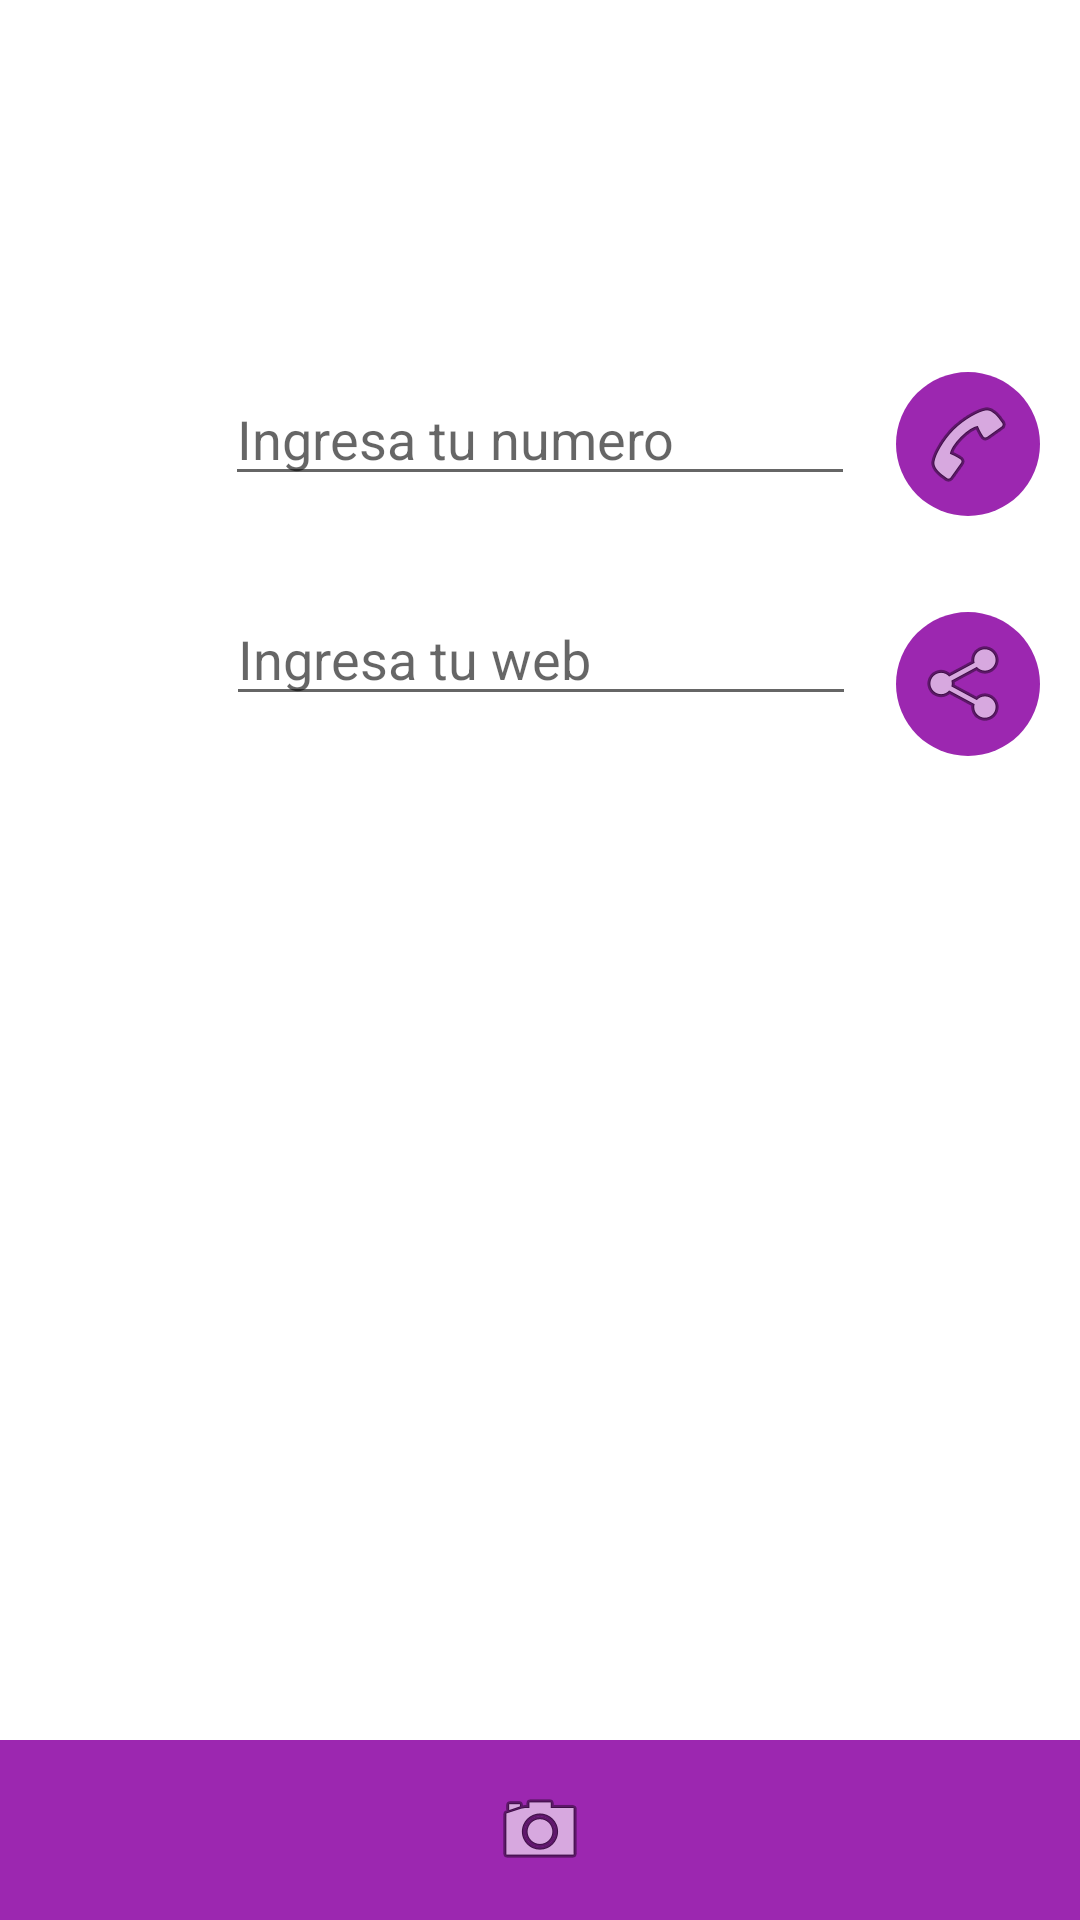

Produce the Android XML layout that renders to this screen, including the resource entries it uses.
<!-- AndroidManifest.xml: application theme Theme.SeccionDiseno -->
<!-- res/layout/activity_third.xml -->
<?xml version="1.0" encoding="utf-8"?>
<androidx.constraintlayout.widget.ConstraintLayout xmlns:android="http://schemas.android.com/apk/res/android"
    xmlns:app="http://schemas.android.com/apk/res-auto"
    xmlns:tools="http://schemas.android.com/tools"
    android:layout_width="match_parent"
    android:layout_height="match_parent"
    tools:context=".ThirdActivity">

    <EditText
        android:id="@+id/editTextNumber"
        android:layout_width="wrap_content"
        android:layout_height="wrap_content"
        android:layout_marginTop="124dp"
        android:ems="10"
        android:inputType="phone"
        android:text=""
        android:hint="Ingresa tu numero"
        app:layout_constraintEnd_toEndOf="parent"
        app:layout_constraintStart_toStartOf="parent"
        app:layout_constraintTop_toTopOf="parent" />

    <EditText
        android:id="@+id/editTextWeb"
        android:layout_width="wrap_content"
        android:layout_height="wrap_content"
        android:layout_marginTop="32dp"
        android:ems="10"
        android:inputType="text"
        android:text=""
        android:hint="Ingresa tu web"
        app:layout_constraintEnd_toEndOf="parent"
        app:layout_constraintHorizontal_bias="0.502"
        app:layout_constraintStart_toStartOf="parent"
        app:layout_constraintTop_toBottomOf="@+id/editTextNumber" />

    <ImageButton
        android:id="@+id/imageButtonPhone"
        android:layout_width="wrap_content"
        android:layout_height="wrap_content"
        android:layout_marginTop="124dp"
        app:layout_constraintEnd_toEndOf="parent"
        app:layout_constraintStart_toEndOf="@+id/editTextNumber"
        app:layout_constraintTop_toTopOf="parent"
        android:padding="8dp"
        app:srcCompat="@android:drawable/ic_menu_call"
        android:background="@drawable/rounded_button"
        />

    <ImageButton
        android:id="@+id/imageButtonWeb"
        android:layout_width="wrap_content"
        android:layout_height="wrap_content"
        android:layout_marginTop="32dp"
        app:layout_constraintEnd_toEndOf="parent"
        app:layout_constraintStart_toEndOf="@+id/editTextWeb"
        app:layout_constraintTop_toBottomOf="@+id/imageButtonPhone"
        android:padding="8dp"
        app:srcCompat="@android:drawable/ic_menu_share"
        android:background="@drawable/rounded_button"

        />

    <ImageButton
        android:id="@+id/imageButtonCamara"
        android:layout_width="match_parent"
        android:layout_height="60dp"
        app:layout_constraintBottom_toBottomOf="parent"
        app:srcCompat="@android:drawable/ic_menu_camera"
        tools:layout_editor_absoluteX="170dp"
        android:background="@color/purple_700"
        />
</androidx.constraintlayout.widget.ConstraintLayout>
<!-- resources referenced by this layout -->
<resources>
  <color name="purple_700">#9C27B0</color>
  <!-- drawable rounded_button (drawable) -->
  <?xml version="1.0" encoding="utf-8"?>
  <shape xmlns:android="http://schemas.android.com/apk/res/android"
      android:shape="rectangle">
      <solid android:color="@color/purple_700" />
      <corners android:radius="60dp" />
  </shape>
  <style name="Theme.SeccionDiseno" parent="Theme.MaterialComponents.DayNight.DarkActionBar">
          
          <item name="colorPrimary">@color/purple_500</item>
          <item name="colorPrimaryVariant">@color/purple_700</item>
          <item name="colorOnPrimary">@color/white</item>
          
          <item name="colorSecondary">@color/teal_200</item>
          <item name="colorSecondaryVariant">@color/teal_700</item>
          <item name="colorOnSecondary">@color/black</item>
          
          <item name="android:statusBarColor" tools:targetApi="l">?attr/colorPrimaryVariant</item>
          
      </style>
  <color name="purple_500">#7B1FA2</color>
  <color name="white">#FFFFFF</color>
  <color name="teal_200">#009688</color>
  <color name="teal_700">#757575</color>
  <color name="black">#212121</color>
</resources>
